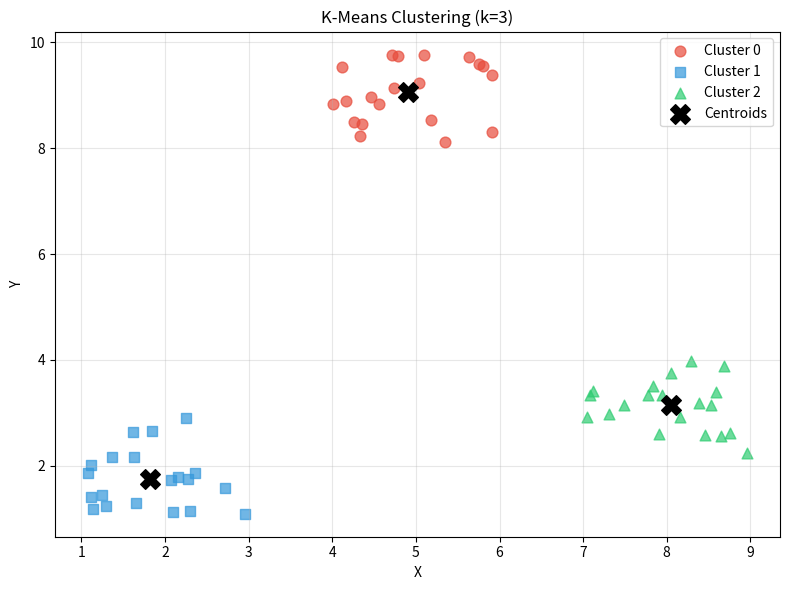
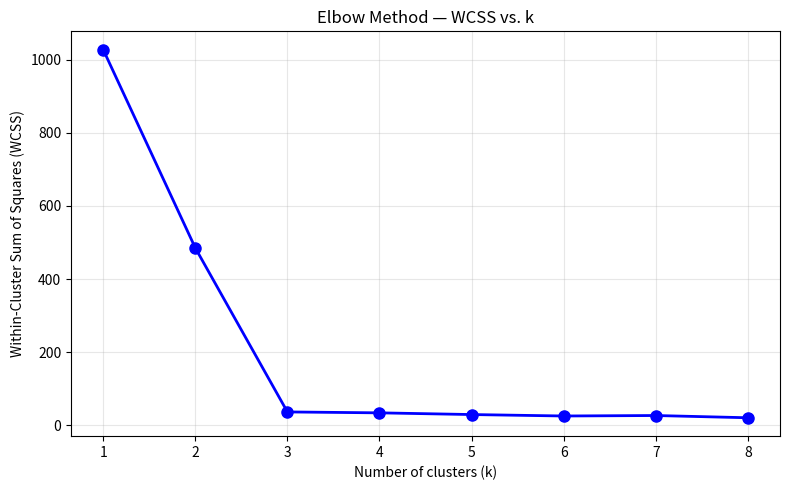

Python code for these plots, in order:
from math import sqrt


def euclidean_distance(point_a, point_b):
    """Compute the Euclidean distance between two points (lists of equal length)."""
    return sqrt(sum((a - b) ** 2 for a, b in zip(point_a, point_b)))


# Quick test
print(euclidean_distance([0, 0], [3, 4]))  # Expected: 5.0
print(euclidean_distance([1, 2, 3], [4, 6, 3]))  # Expected: 5.0

from random import seed, sample


def initialize_centroids(dataset, k):
    """Randomly select k data points as initial centroids."""
    return [list(point) for point in sample(dataset, k)]


# Quick test
seed(42)
test_data = [[1, 2], [3, 4], [5, 6], [7, 8], [9, 10]]
centroids = initialize_centroids(test_data, 2)
print('Initial centroids:', centroids)

def assign_clusters(dataset, centroids):
    """Assign each point to the index of the nearest centroid."""
    assignments = []
    for point in dataset:
        distances = [euclidean_distance(point, c) for c in centroids]
        nearest = distances.index(min(distances))
        assignments.append(nearest)
    return assignments


# Quick test
test_centroids = [[1, 1], [9, 9]]
test_points = [[0, 0], [2, 2], [8, 8], [10, 10]]
print(assign_clusters(test_points, test_centroids))  # Expected: [0, 0, 1, 1]

def update_centroids(dataset, assignments, k):
    """Compute new centroids as the mean of points in each cluster."""
    n_features = len(dataset[0])
    new_centroids = []
    for cluster_idx in range(k):
        cluster_points = [dataset[i] for i in range(len(dataset)) if assignments[i] == cluster_idx]
        if len(cluster_points) == 0:
            # If a cluster lost all points, reinitialize to a random data point
            new_centroids.append(list(sample(dataset, 1)[0]))
        else:
            centroid = []
            for f in range(n_features):
                centroid.append(sum(p[f] for p in cluster_points) / len(cluster_points))
            new_centroids.append(centroid)
    return new_centroids


# Quick test
test_data = [[0, 0], [2, 2], [8, 8], [10, 10]]
test_assignments = [0, 0, 1, 1]
print(update_centroids(test_data, test_assignments, 2))  # Expected: [[1.0, 1.0], [9.0, 9.0]]

def has_converged(old_centroids, new_centroids, epsilon=1e-6):
    """Check if centroids have stopped moving (total shift < epsilon)."""
    total_shift = sum(euclidean_distance(old, new) for old, new in zip(old_centroids, new_centroids))
    return total_shift < epsilon


# Quick test
print(has_converged([[1, 1], [5, 5]], [[1, 1], [5, 5]]))          # True — no movement
print(has_converged([[1, 1], [5, 5]], [[1.1, 1.1], [5.1, 5.1]]))  # False — still moving

def k_means(dataset, k, max_iterations=100, epsilon=1e-6):
    """
    Run K-Means clustering on the dataset.

    Parameters:
        dataset        : list of data points (each point is a list of floats)
        k              : number of clusters
        max_iterations : maximum number of iterations before stopping
        epsilon        : convergence threshold for centroid movement

    Returns:
        centroids   : final centroid positions (list of k points)
        assignments : cluster index for each data point
    """
    centroids = initialize_centroids(dataset, k)

    for iteration in range(max_iterations):
        assignments = assign_clusters(dataset, centroids)
        new_centroids = update_centroids(dataset, assignments, k)

        if has_converged(centroids, new_centroids, epsilon):
            print(f'Converged after {iteration + 1} iteration(s).')
            return new_centroids, assignments

        centroids = new_centroids

    print(f'Stopped after reaching max iterations ({max_iterations}).')
    return centroids, assignments

from random import uniform, seed as rseed


def generate_cluster(center_x, center_y, spread, n):
    """Generate n 2D points around a center with given spread."""
    return [[center_x + uniform(-spread, spread),
             center_y + uniform(-spread, spread)] for _ in range(n)]


rseed(7)

# Three well-separated clusters
cluster_a = generate_cluster(2, 2, 1.0, 20)    # Bottom-left
cluster_b = generate_cluster(8, 3, 1.0, 20)    # Bottom-right
cluster_c = generate_cluster(5, 9, 1.0, 20)    # Top-center

dataset = cluster_a + cluster_b + cluster_c

print(f'Dataset size: {len(dataset)} points')
print(f'First 5 points: {dataset[:5]}')

# Run K-Means with k=3
rseed(42)
centroids, assignments = k_means(dataset, k=3)

print('\nFinal centroids:')
for i, c in enumerate(centroids):
    print(f'  Cluster {i}: ({c[0]:.2f}, {c[1]:.2f})')

# Count points per cluster
for i in range(3):
    count = assignments.count(i)
    print(f'  Cluster {i}: {count} points')

# Visualize the clustering result (using matplotlib for visualization only — the algorithm is pure Python)
try:
    import matplotlib.pyplot as plt

    colors = ['#e74c3c', '#3498db', '#2ecc71']
    markers = ['o', 's', '^']

    plt.figure(figsize=(8, 6))

    for i in range(3):
        cluster_points = [dataset[j] for j in range(len(dataset)) if assignments[j] == i]
        xs = [p[0] for p in cluster_points]
        ys = [p[1] for p in cluster_points]
        plt.scatter(xs, ys, c=colors[i], marker=markers[i], label=f'Cluster {i}', alpha=0.7, s=60)

    cx = [c[0] for c in centroids]
    cy = [c[1] for c in centroids]
    plt.scatter(cx, cy, c='black', marker='X', s=200, zorder=5, label='Centroids')

    plt.title('K-Means Clustering (k=3)')
    plt.xlabel('X')
    plt.ylabel('Y')
    plt.legend()
    plt.grid(True, alpha=0.3)
    plt.tight_layout()
    plt.show()

except ImportError:
    print('matplotlib not available — skipping visualization.')

def compute_wcss(dataset, centroids, assignments):
    """Compute the Within-Cluster Sum of Squares."""
    wcss = 0.0
    for i, point in enumerate(dataset):
        centroid = centroids[assignments[i]]
        wcss += sum((a - b) ** 2 for a, b in zip(point, centroid))
    return wcss


# Run K-Means for k = 1 to 8 and record WCSS
wcss_values = []
k_range = range(1, 9)

for k in k_range:
    rseed(42)
    c, a = k_means(dataset, k)
    w = compute_wcss(dataset, c, a)
    wcss_values.append(w)
    print(f'k={k}  WCSS={w:.2f}')

# Plot the Elbow curve
try:
    import matplotlib.pyplot as plt

    plt.figure(figsize=(8, 5))
    plt.plot(list(k_range), wcss_values, 'bo-', linewidth=2, markersize=8)
    plt.title('Elbow Method — WCSS vs. k')
    plt.xlabel('Number of clusters (k)')
    plt.ylabel('Within-Cluster Sum of Squares (WCSS)')
    plt.xticks(list(k_range))
    plt.grid(True, alpha=0.3)
    plt.tight_layout()
    plt.show()

    print('Look for the "elbow" — the k after which WCSS decreases much more slowly.')
    print('For our dataset with 3 true clusters, the elbow should appear at k=3.')

except ImportError:
    print('matplotlib not available — skipping plot.')
    print('WCSS values:', list(zip(k_range, wcss_values)))

from random import random, choice


def initialize_centroids_pp(dataset, k):
    """K-Means++ initialization: select centroids spread apart."""
    centroids = [list(choice(dataset))]

    for _ in range(1, k):
        # Squared distance from each point to its nearest existing centroid
        distances_sq = []
        for point in dataset:
            min_dist_sq = min(sum((a - b) ** 2 for a, b in zip(point, c)) for c in centroids)
            distances_sq.append(min_dist_sq)

        # Weighted random selection (roulette wheel)
        total = sum(distances_sq)
        r = random() * total
        cumulative = 0.0
        for i, d_sq in enumerate(distances_sq):
            cumulative += d_sq
            if cumulative >= r:
                centroids.append(list(dataset[i]))
                break

    return centroids


# Test K-Means++ initialization
rseed(42)
pp_centroids = initialize_centroids_pp(dataset, 3)
print('K-Means++ initial centroids:')
for i, c in enumerate(pp_centroids):
    print(f'  Centroid {i}: ({c[0]:.2f}, {c[1]:.2f})')

def k_means_pp(dataset, k, max_iterations=100, epsilon=1e-6):
    """K-Means with K-Means++ initialization."""
    centroids = initialize_centroids_pp(dataset, k)

    for iteration in range(max_iterations):
        assignments = assign_clusters(dataset, centroids)
        new_centroids = update_centroids(dataset, assignments, k)

        if has_converged(centroids, new_centroids, epsilon):
            print(f'K-Means++ converged after {iteration + 1} iteration(s).')
            return new_centroids, assignments

        centroids = new_centroids

    print(f'K-Means++ stopped after max iterations ({max_iterations}).')
    return centroids, assignments


rseed(42)
centroids_pp, assignments_pp = k_means_pp(dataset, k=3)

print('\nK-Means++ final centroids:')
for i, c in enumerate(centroids_pp):
    print(f'  Cluster {i}: ({c[0]:.2f}, {c[1]:.2f})')

for i in range(3):
    print(f'  Cluster {i}: {assignments_pp.count(i)} points')
